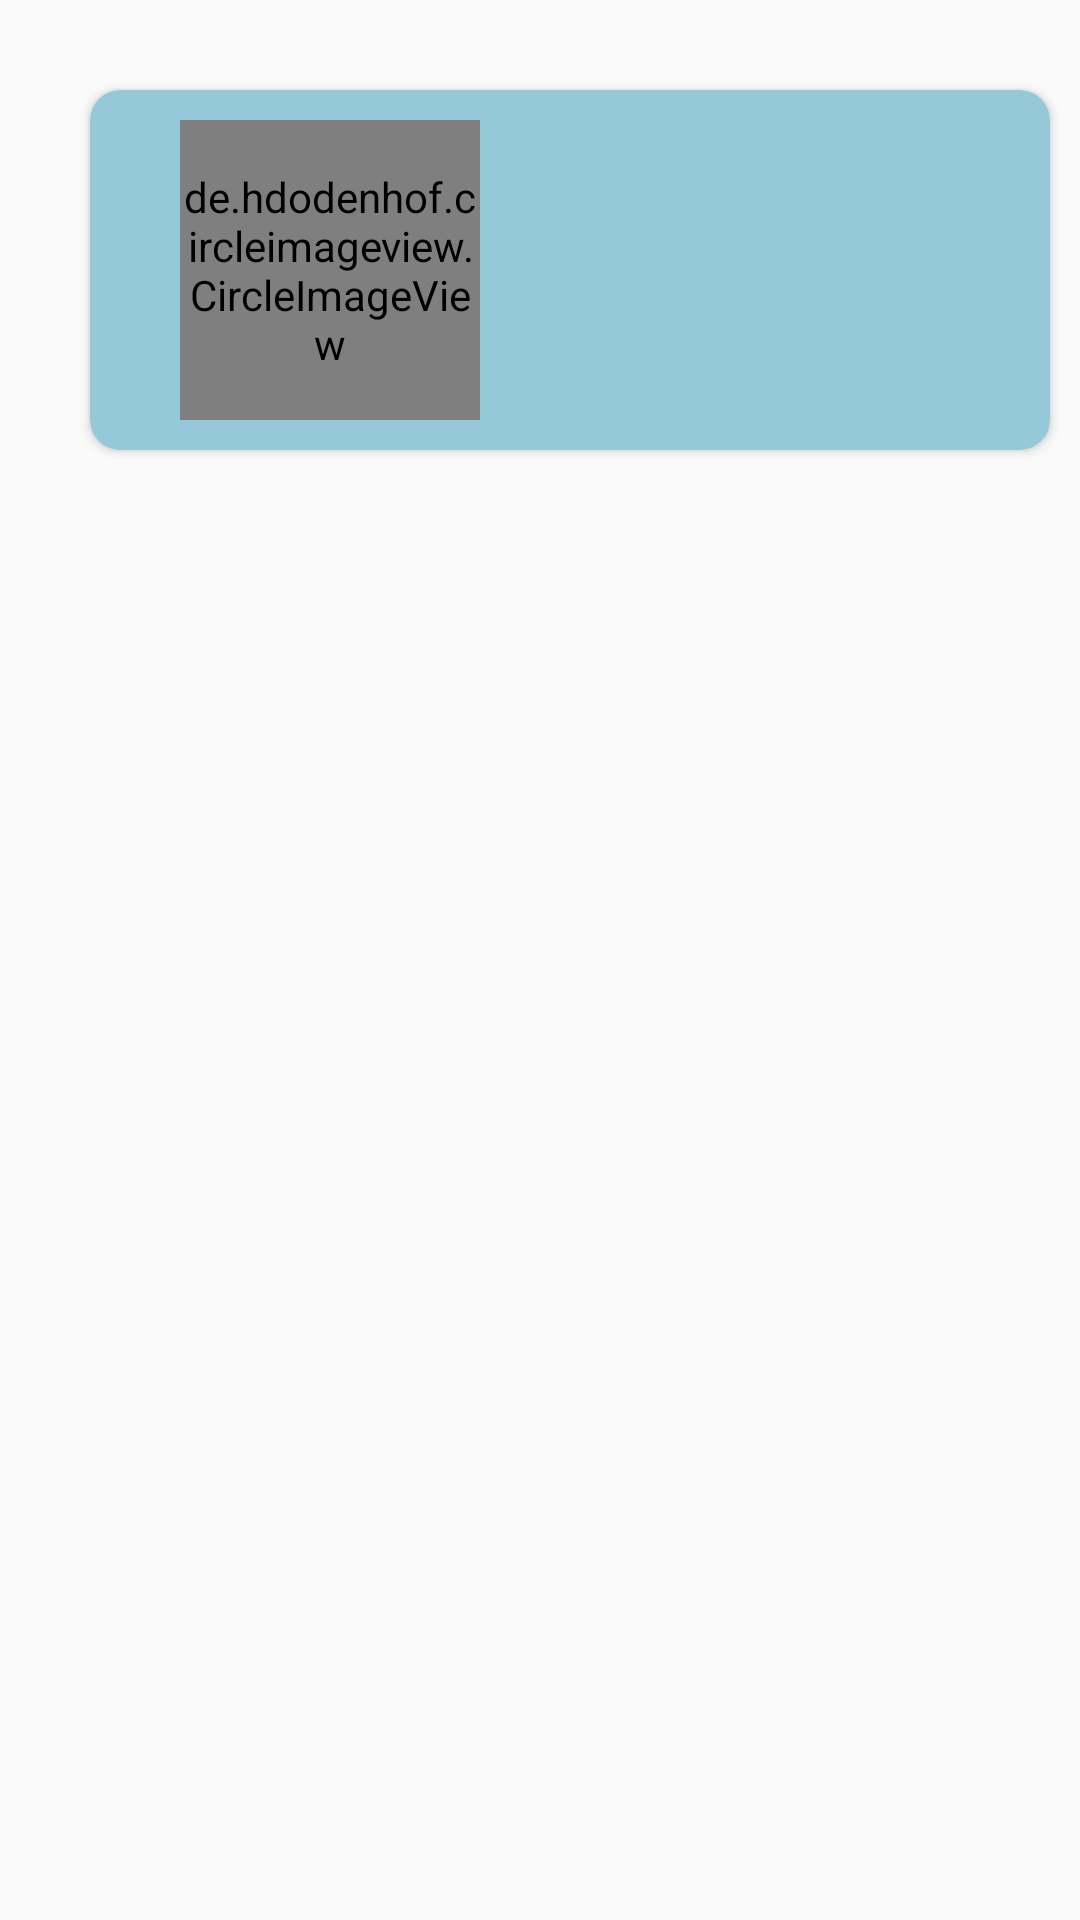

Reconstruct the res/layout file that produces this screen, plus the resources it refers to.
<!-- AndroidManifest.xml: application theme AppTheme -->
<!-- res/layout/child_card.xml -->
<?xml version="1.0" encoding="utf-8"?>
<LinearLayout xmlns:android="http://schemas.android.com/apk/res/android"
    xmlns:app="http://schemas.android.com/apk/res-auto"
    android:layout_width="match_parent"
    android:layout_height="match_parent"
    android:orientation="vertical">

    <androidx.cardview.widget.CardView
        android:layout_width="match_parent"
        android:layout_height="wrap_content"
        android:layout_marginLeft="30dp"
        android:layout_marginTop="30dp"
        android:layout_marginRight="10dp"
        app:cardCornerRadius="10dp"
        app:cardBackgroundColor="@color/blue" >

        <LinearLayout
            android:layout_width="match_parent"
            android:layout_height="match_parent"
            android:orientation="horizontal" />

        <de.hdodenhof.circleimageview.CircleImageView
            android:id="@+id/childphoto"
            android:layout_width="100dp"
            android:layout_height="100dp"
            android:layout_gravity="start"
            android:layout_marginLeft="30dp"
            android:layout_marginTop="10dp"
            android:layout_marginBottom="10dp"
            android:gravity="center"
            app:civ_border_color="@color/silver_light"
            app:civ_border_width="1dp">

        </de.hdodenhof.circleimageview.CircleImageView>

        <LinearLayout
            android:layout_width="match_parent"
            android:layout_height="match_parent"
            android:layout_marginLeft="160dp"
            android:orientation="vertical">

            <TextView
                android:id="@+id/childName"
                android:layout_width="wrap_content"
                android:layout_height="wrap_content"
                android:layout_marginTop="10dp"
                android:layout_marginRight="30dp"
                android:gravity="center"
                android:textColor="@color/dark_blue"
                android:textSize="20sp"
                android:textStyle="bold"
                android:typeface="serif" />

            <TextView
                android:id="@+id/careName"
                android:layout_width="wrap_content"
                android:layout_height="wrap_content"
                android:layout_marginRight="10dp"
                android:gravity="center"
                android:textColor="@color/dark_blue"
                android:textSize="20sp"
                android:typeface="serif" />

            <TextView
                android:id="@+id/hourSpent"
                android:layout_width="wrap_content"
                android:layout_height="wrap_content"
                android:layout_marginRight="10dp"
                android:gravity="center"
                android:textColor="@color/dark_blue"
                android:textSize="20sp"
                android:typeface="serif" />

        </LinearLayout>


    </androidx.cardview.widget.CardView>

</LinearLayout>
<!-- resources referenced by this layout -->
<resources>
  <color name="blue">@color/lightblue</color>
  <color name="dark_blue">#0E4C92</color>
  <color name="silver_light">#b6b7b9</color>
  <style name="AppTheme" parent="Theme.AppCompat.Light.NoActionBar">
          
          <item name="colorPrimary">@color/colorPrimary</item>
          <item name="colorPrimaryDark">@color/colorPrimaryDark</item>
          <item name="colorAccent">@color/colorAccent</item>
      </style>
  <color name="lightblue">#95C8D8</color>
  <color name="colorPrimary">@color/dark_blue</color>
  <color name="colorPrimaryDark">@color/dark_blue</color>
  <color name="colorAccent">@color/dark_blue</color>
</resources>
